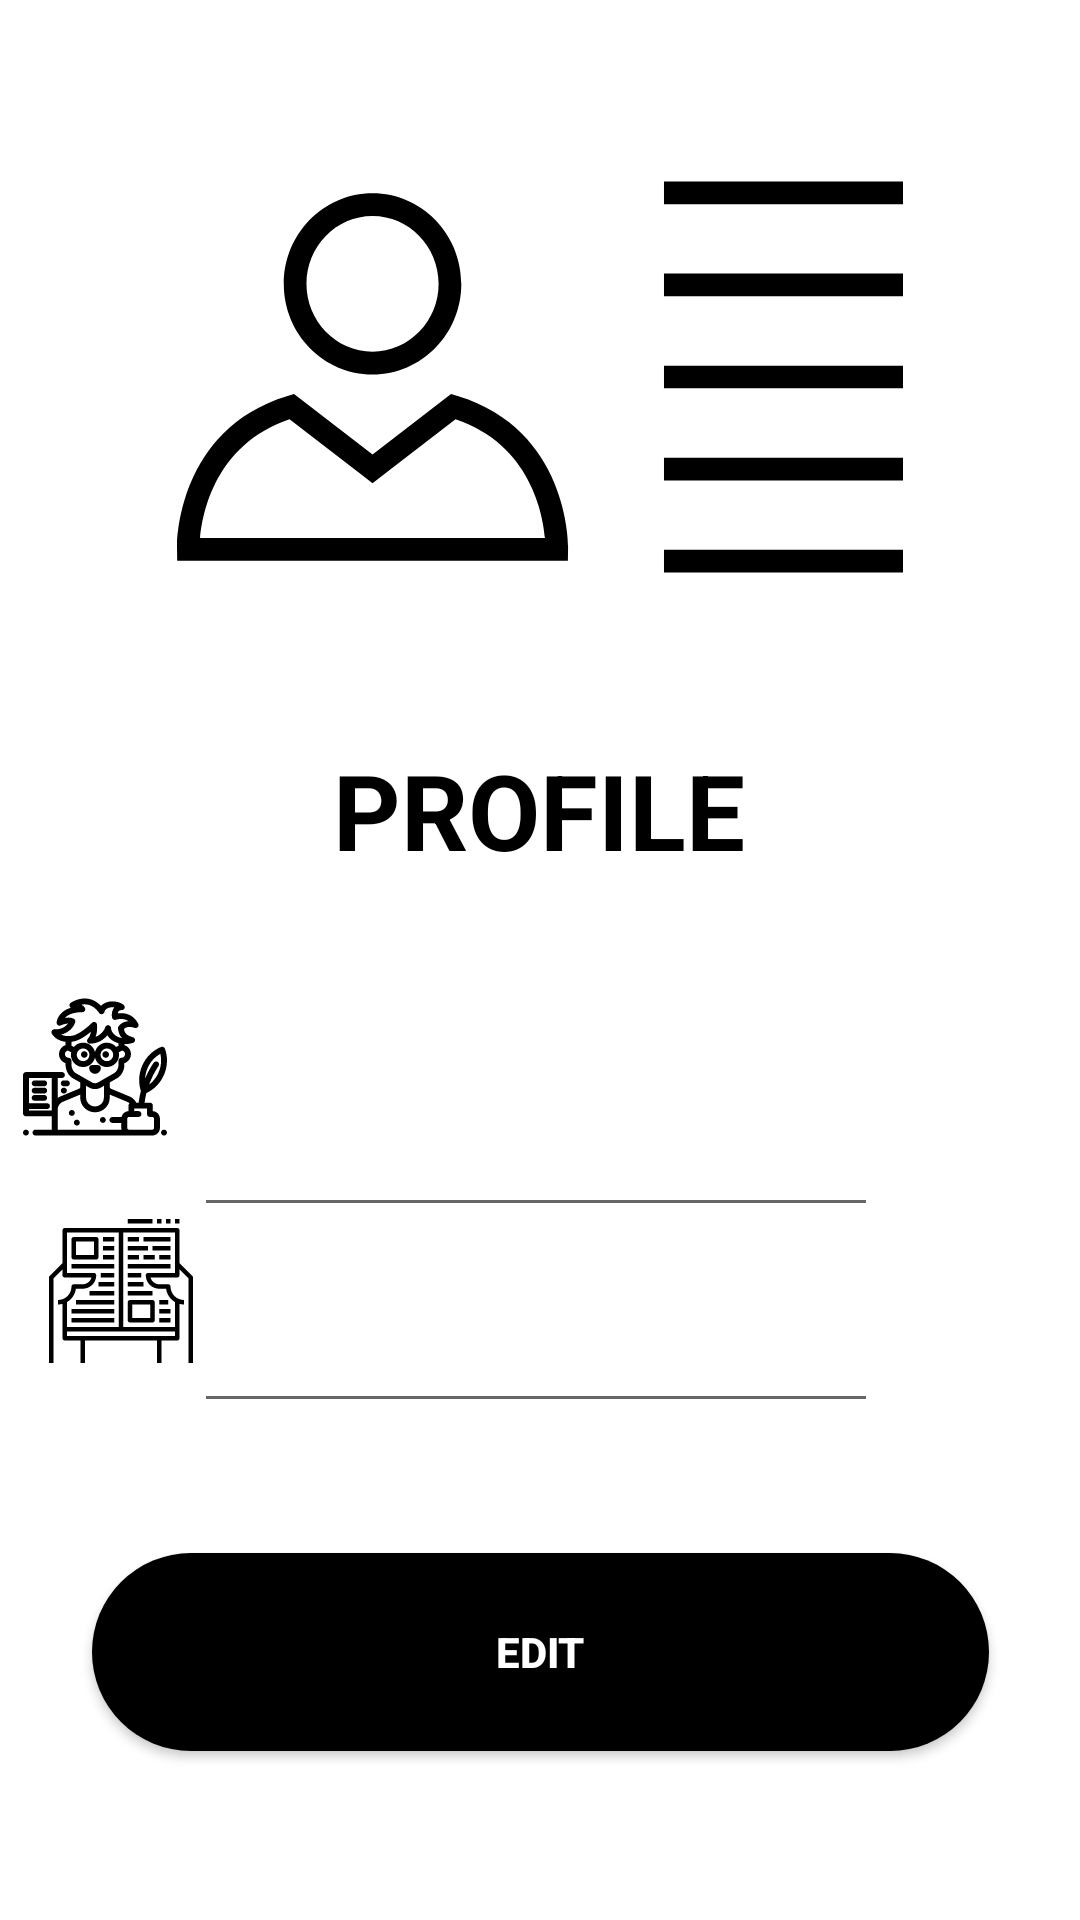

The Android layout XML behind this screen, and the referenced resources:
<!-- AndroidManifest.xml: application theme Theme.Novhall -->
<!-- res/layout/fragment_profile.xml -->
<?xml version="1.0" encoding="utf-8"?>
<androidx.constraintlayout.widget.ConstraintLayout
    xmlns:android="http://schemas.android.com/apk/res/android"
    xmlns:app="http://schemas.android.com/apk/res-auto"
    xmlns:tools="http://schemas.android.com/tools"
    android:layout_width="match_parent"
    android:layout_height="match_parent"
    android:background="@drawable/gradient"
    tools:context=".ProfileFragment">


    <ImageView
        android:id="@+id/imageView2"
        android:layout_width="53dp"
        android:layout_height="48dp"
        android:layout_alignParentBottom="true"
        android:layout_toStartOf="@+id/edit_admin_txt_password"
        app:layout_constraintBottom_toBottomOf="parent"
        app:layout_constraintEnd_toStartOf="@+id/editTextFavAuthor"
        app:layout_constraintHorizontal_bias="0.432"
        app:layout_constraintStart_toStartOf="parent"
        app:layout_constraintTop_toTopOf="parent"
        app:layout_constraintVertical_bias="0.56"
        app:srcCompat="@drawable/ic_writer_svgrepo_com" />

    <ImageView
        android:id="@+id/imageView5_2"
        android:layout_width="53dp"
        android:layout_height="50dp"
        android:layout_alignParentBottom="true"
        android:layout_toStartOf="@+id/edit_admin_txt_username"
        app:layout_constraintBottom_toBottomOf="parent"
        app:layout_constraintEnd_toStartOf="@+id/plainTxtUid"
        app:layout_constraintHorizontal_bias="0.432"
        app:layout_constraintStart_toStartOf="parent"
        app:layout_constraintTop_toTopOf="parent"
        app:layout_constraintVertical_bias="0.45"
        app:srcCompat="@drawable/ic_user_svgrepo_com" />

    <ImageView
        android:id="@+id/imageView"
        android:layout_width="match_parent"
        android:layout_height="242dp"
        android:src="@drawable/ic_profile_svgrepo_com"
        app:layout_constraintBottom_toBottomOf="parent"
        app:layout_constraintStart_toStartOf="parent"
        app:layout_constraintTop_toTopOf="parent"
        app:layout_constraintVertical_bias="0.012" />

    <TextView
        android:id="@+id/plainTxtUid"
        android:layout_width="230dp"
        android:layout_height="47dp"
        android:background="?android:attr/selectableItemBackground"
        android:ems="10"
        android:inputType="textPersonName"
        android:textStyle="bold"
        android:textSize="20dp"
        android:textColor="@color/black"
        app:layout_constraintBottom_toBottomOf="parent"
        app:layout_constraintEnd_toEndOf="parent"
        app:layout_constraintHorizontal_bias="0.486"
        app:layout_constraintStart_toStartOf="parent"
        app:layout_constraintTop_toBottomOf="@+id/imageView"
        app:layout_constraintVertical_bias="0.135" />

    <EditText
        android:id="@+id/editTextFavAuthor"
        android:layout_width="228dp"
        android:layout_height="41dp"
        android:ems="10"
        android:inputType="textPersonName"
        app:layout_constraintBottom_toBottomOf="parent"
        app:layout_constraintEnd_toEndOf="parent"
        app:layout_constraintHorizontal_bias="0.491"
        app:layout_constraintStart_toStartOf="parent"
        app:layout_constraintTop_toBottomOf="@+id/plainTxtUid"
        app:layout_constraintVertical_bias="0.107" />

    <EditText
        android:id="@+id/editTextFavGenre"
        android:layout_width="228dp"
        android:layout_height="41dp"
        android:ems="10"
        android:inputType="textPersonName"
        app:layout_constraintBottom_toBottomOf="parent"
        app:layout_constraintEnd_toEndOf="parent"
        app:layout_constraintHorizontal_bias="0.491"
        app:layout_constraintStart_toStartOf="parent"
        app:layout_constraintTop_toBottomOf="@+id/plainTxtUid"
        app:layout_constraintVertical_bias="0.36" />

    <TextView
        android:id="@+id/textView3"
        android:layout_width="wrap_content"
        android:layout_height="wrap_content"
        android:text="PROFILE"
        android:textAllCaps="true"
        android:textColor="@color/black"
        android:textSize="35dp"
        android:textStyle="bold"
        app:layout_constraintBottom_toTopOf="@+id/plainTxtUid"
        app:layout_constraintEnd_toEndOf="parent"
        app:layout_constraintHorizontal_bias="0.498"
        app:layout_constraintStart_toStartOf="parent"
        app:layout_constraintTop_toBottomOf="@+id/imageView"
        app:layout_constraintVertical_bias="0.0"

        />

    <Button
        android:id="@+id/buttonProfileEdit"
        android:layout_width="299dp"
        android:layout_height="66dp"
        android:text="EDIT"
        android:background="@drawable/mybutton"
        android:textStyle="bold"
        android:textColor="@color/white"
        app:layout_constraintBottom_toBottomOf="parent"
        app:layout_constraintEnd_toEndOf="parent"
        app:layout_constraintStart_toStartOf="parent"
        app:layout_constraintTop_toTopOf="parent"
        app:layout_constraintVertical_bias="0.902" />

    <ImageView
        android:id="@+id/imageView8"
        android:layout_width="53dp"
        android:layout_height="48dp"
        android:layout_marginTop="22dp"
        android:src="@drawable/ic_reading_svgrepo_com"
        app:layout_constraintBottom_toBottomOf="parent"
        app:layout_constraintEnd_toEndOf="parent"
        app:layout_constraintHorizontal_bias="0.044"
        app:layout_constraintStart_toStartOf="parent"
        app:layout_constraintTop_toTopOf="parent"
        app:layout_constraintVertical_bias="0.674" />


</androidx.constraintlayout.widget.ConstraintLayout>
<!-- resources referenced by this layout -->
<resources>
  <!-- drawable ic_profile_svgrepo_com (drawable) -->
  <vector xmlns:android="http://schemas.android.com/apk/res/android"
      android:width="512dp"
      android:height="512dp"
      android:viewportWidth="512"
      android:viewportHeight="512">
    <path
        android:fillColor="#FF000000"
        android:pathData="M137.904,126.464c-34.512,0 -62.592,28.656 -62.592,63.872s28.08,63.872 62.592,63.872c34.512,0 62.592,-28.656 62.592,-63.872S172.416,126.464 137.904,126.464zM137.904,238.192c-25.696,0 -46.592,-21.472 -46.592,-47.872s20.896,-47.872 46.592,-47.872c25.696,0 46.592,21.472 46.592,47.872S163.6,238.192 137.904,238.192z"/>
    <path
        android:fillColor="#FF000000"
        android:pathData="M198.4,269.632l-5.136,-1.584l-55.36,42.608l-55.36,-42.608l-5.136,1.584C-0.08,293.344 0,374.048 0,374.848l0.128,10.704H275.68l0.128,-10.704C275.808,374.048 275.888,293.344 198.4,269.632zM16.272,369.552c1.44,-16.464 10.144,-65.984 63.104,-83.744l48.768,37.536l9.76,7.504l9.76,-7.504l48.768,-37.536c53.088,17.792 61.712,67.504 63.104,83.744H16.272z"/>
    <path
        android:fillColor="#FF000000"
        android:pathData="M343.44,118.096h168.56v16h-168.56z"/>
    <path
        android:fillColor="#FF000000"
        android:pathData="M343.44,183.04h168.56v16h-168.56z"/>
    <path
        android:fillColor="#FF000000"
        android:pathData="M343.44,248h168.56v16h-168.56z"/>
    <path
        android:fillColor="#FF000000"
        android:pathData="M343.44,312.96h168.56v16h-168.56z"/>
    <path
        android:fillColor="#FF000000"
        android:pathData="M343.44,377.904h168.56v16h-168.56z"/>
  </vector>
  <!-- drawable ic_reading_svgrepo_com: vector/xml drawable (drawable, 3883 chars, omitted) -->
  <!-- drawable ic_writer_svgrepo_com: vector/xml drawable (drawable, 10368 chars, omitted) -->
  <!-- drawable mybutton (drawable) -->
  <?xml version="1.0" encoding="utf-8"?>
  <shape xmlns:android="http://schemas.android.com/apk/res/android"
      android:shape="rectangle" android:padding="10dp">
      
      <solid android:color="@color/black"/>
      <corners android:radius="50dp"/>
  </shape>
  <style name="Theme.Novhall" parent="Theme.MaterialComponents.DayNight.NoActionBar">
          
          <item name="colorPrimary">@color/black</item>
          <item name="colorPrimaryVariant">@color/black</item>
          <item name="colorOnPrimary">@color/black</item>
          
          <item name="colorSecondary">@color/teal_200</item>
          <item name="colorSecondaryVariant">@color/teal_700</item>
          <item name="colorOnSecondary">@color/black</item>
          
          <item name="android:statusBarColor" tools:targetApi="l">?attr/colorPrimaryVariant</item>
          
      </style>
  <!-- not gathered from this repository: default colours our renderer supplied (Android Studio template values) -->
  <color name="teal_200">#FF03DAC5</color>
  <color name="teal_700">#FF018786</color>
  <color name="black">#FF000000</color>
  <color name="white">#FFFFFFFF</color>
</resources>
